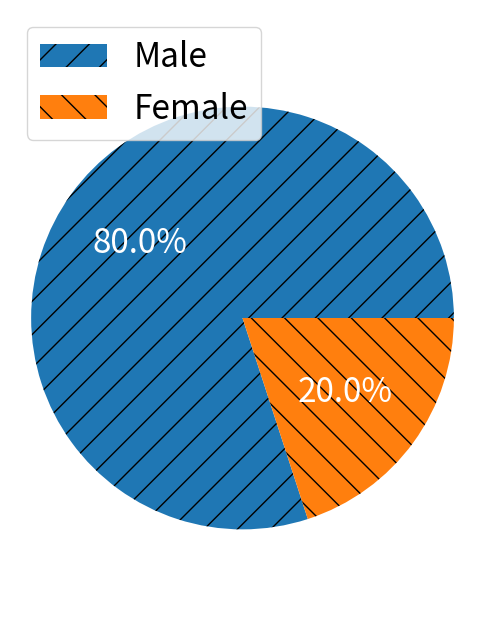

Write the Python code that produced this figure.
import matplotlib.pyplot as plt

# Define the data
# labels = ['18-24', '25-30', '>30']
# sizes = [74.2, 24.2, 1.7]
labels = ['Male', 'Female']
sizes = [80,20]
# colors = ['lightblue', 'lightgreen', 'lightcoral']
# explode = (0.1, 0, 0)  # explode the first slice (18-24)
# linestyles = ['-', '--', ':']  # Different line styles for each age group

# Plot
plt.rc('font', size=24)

plt.figure(figsize=(6, 8))
patches, texts, attexts = plt.pie(sizes, autopct='%1.1f%%')
plt.axis('equal')  # Equal aspect ratio ensures that pie is drawn as a circle.
patches[0].set_hatch('/')
patches[1].set_hatch('\\')
# patches[2].set_hatch('|')
for text in attexts:
    text.set_color('white')
# Create a legend with color-coded labels
plt.legend( labels, loc="upper left")
# plt.pie(sizes, labels=labels, autopct='%1.1f%%')
# plt.axis('equal')  # Equal aspect ratio ensures that pie is drawn as a circle.

plt.show()
plt.savefig('age.png')




